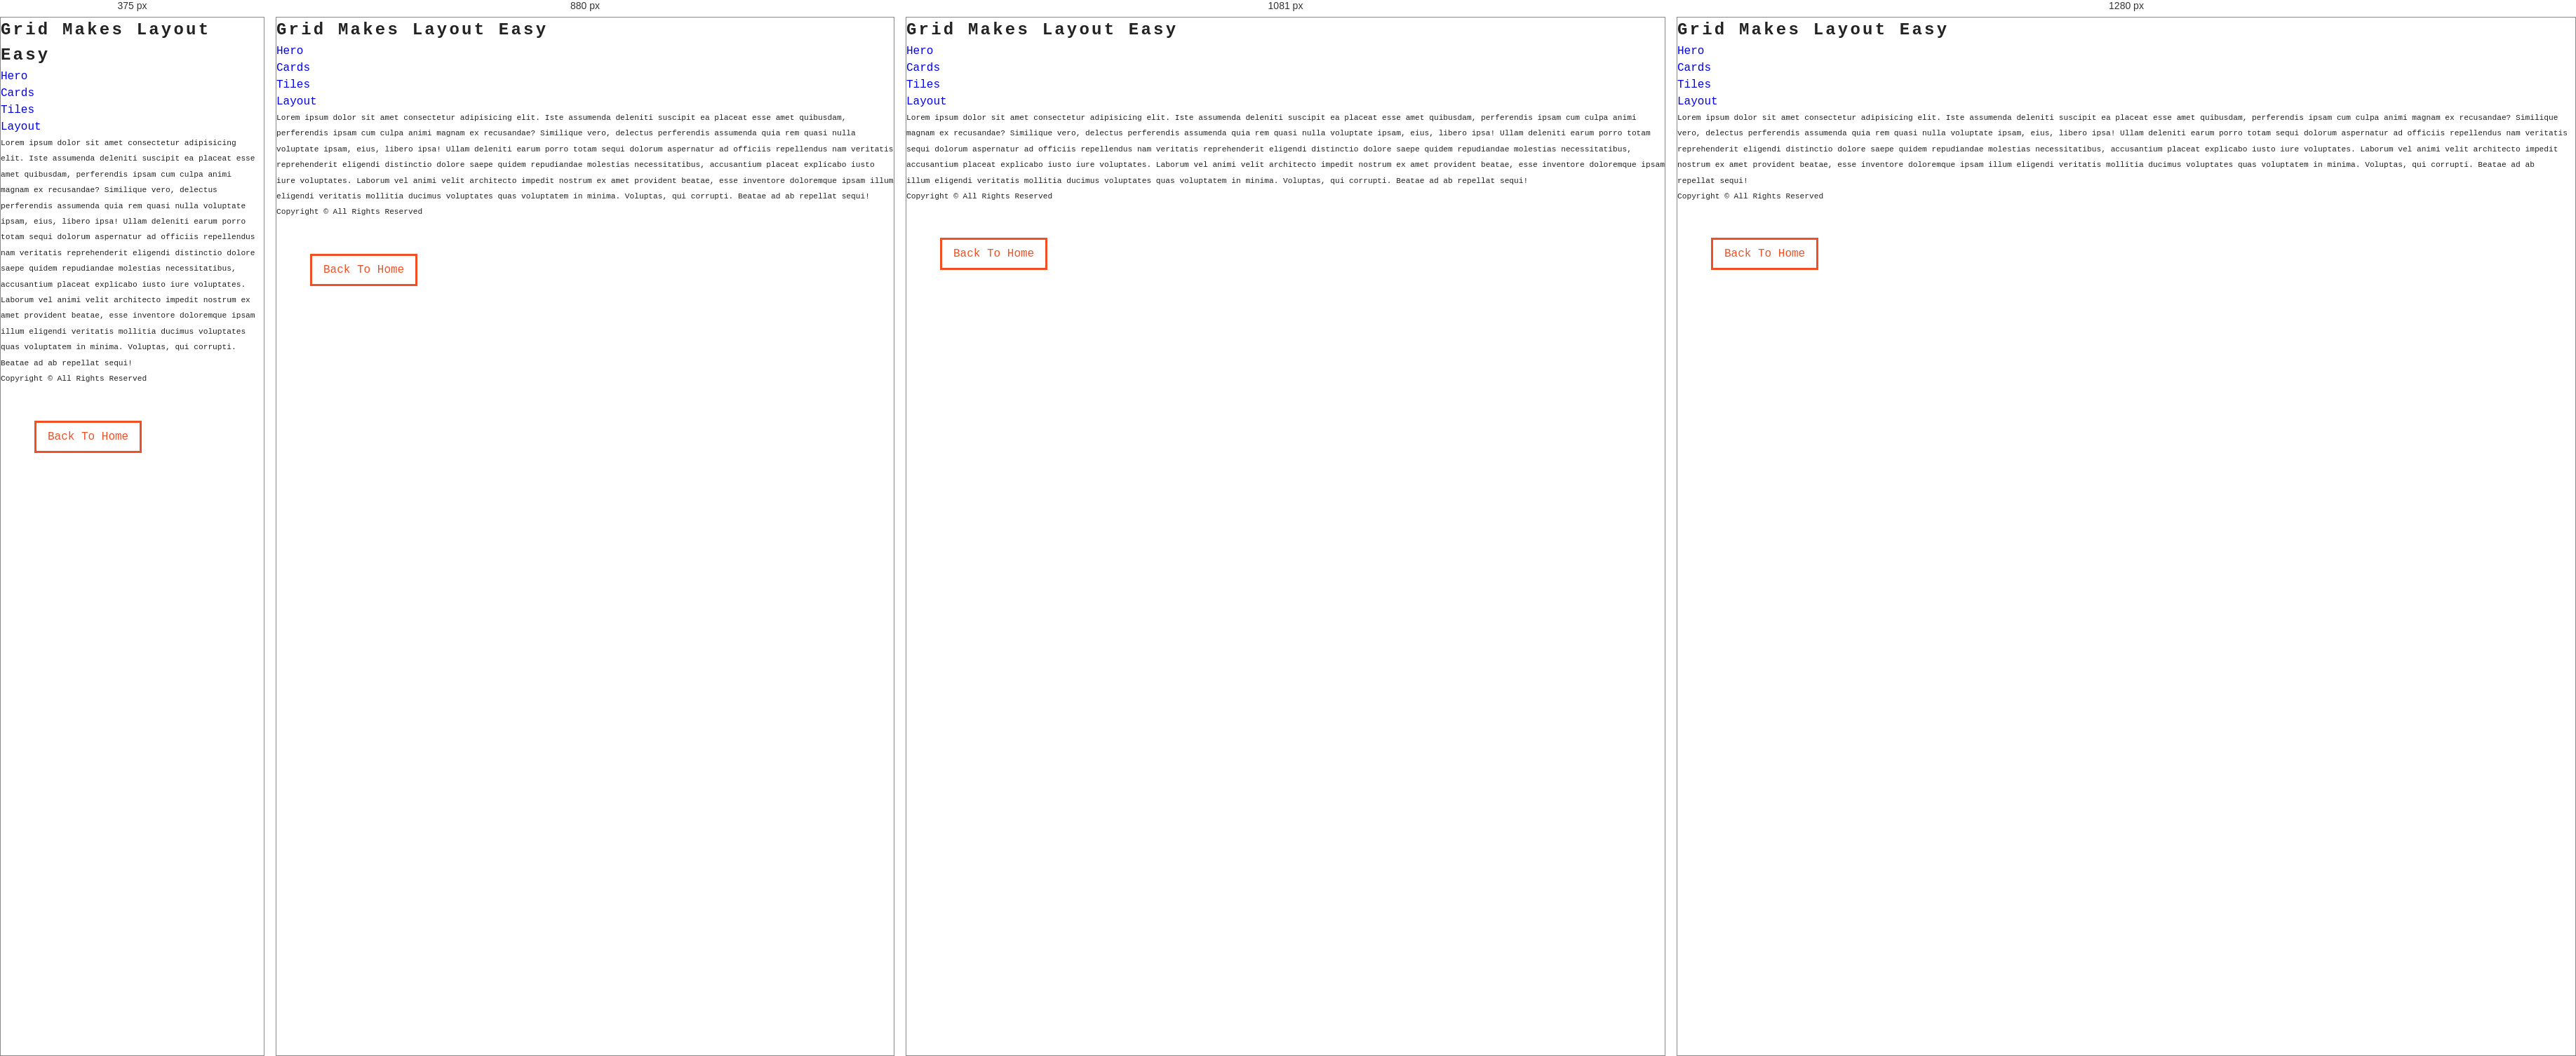
Rendered at 375 px, 880 px, 1081 px and 1280 px, left to right.

<!-- file: layout.html -->
<!DOCTYPE html>
<html lang="en">
  <head>
    <meta charset="UTF-8" />
    <meta name="viewport" content="width=device-width, initial-scale=1.0" />
    <title>Grid mini projects</title>
    <!-- font awesome -->
    <link rel="stylesheet" href="./fontawesome-free-5.9.0-web/css/all.min.css" />
    <!-- google fonts -->
    <link href="https://fonts.googleapis.com/css2?family=Fira+Code&display=swap" rel="stylesheet" />
    <!-- style css -->
    <link rel="stylesheet" href="./css/style.css" />
    <link
      rel="shortcut icon"
      href="/HTML-CSS Tutorial and Projects/resources/images/favicon_io/favicon.ico"
      type="image/x-icon"
    />
  </head>
  <body>
    <main>
      <!-- header -->
      <header class="header">
        <h2>Grid makes layout easy</h2>
      </header>
      <!-- navbar -->
      <nav class="layout-navbar">
        <ul class="layout-links">
          <li><a href="hero.html" class="link">Hero</a></li>
          <li><a href="cards.html" class="link">Cards</a></li>
          <li><a href="tiles.html" class="link">Tiles</a></li>
          <li><a href="layout.html" class="link">Layout</a></li>
        </ul>
      </nav>
      <!-- content -->
      <section class="content">
        <p>
          Lorem ipsum dolor sit amet consectetur adipisicing elit. Iste assumenda deleniti suscipit
          ea placeat esse amet quibusdam, perferendis ipsam cum culpa animi magnam ex recusandae?
          Similique vero, delectus perferendis assumenda quia rem quasi nulla voluptate ipsam, eius,
          libero ipsa! Ullam deleniti earum porro totam sequi dolorum aspernatur ad officiis
          repellendus nam veritatis reprehenderit eligendi distinctio dolore saepe quidem
          repudiandae molestias necessitatibus, accusantium placeat explicabo iusto iure voluptates.
          Laborum vel animi velit architecto impedit nostrum ex amet provident beatae, esse
          inventore doloremque ipsam illum eligendi veritatis mollitia ducimus voluptates quas
          voluptatem in minima. Voluptas, qui corrupti. Beatae ad ab repellat sequi!
        </p>
      </section>
      <!-- sidebar -->
      <section class="sidebar">
        <span><i class="fab fa-twitter"></i></span>
        <span><i class="fab fa-facebook"></i></span>
        <span><i class="fab fa-squarespace"></i></span>
        <span><i class="fab fa-linkedin"></i></span>
      </section>
      <!-- footer -->
      <footer>
        <p>Copyright © All Rights Reserved</p>
      </footer>
    </main>
    <!-- Home button -->
    <a href="index.html" class="btn">Back to home</a>
  </body>
</html>


/* @media block from style.css */
@media screen and (min-width: 992px) {
  .links {
    max-width: 1170px;
    margin: 0 auto;
    display: grid;
    grid-template-columns: repeat(4, 1fr);
    justify-items: center;
    align-items: center;
  }
}

/* @media block from style.css */
@media screen and (max-width: 600px) {
  .hero-banner {
    padding: 0 3rem;
  }
}

/* @media block from style.css */
@media screen and (min-width: 768px) {
  .hero {
    background: linear-gradient(rgba(241, 80, 37, 0.75), rgba(0, 0, 0, 0.75)),
      url("../images/image-2.jpeg") center/cover no-repeat;
  }
  .hero h1 {
    font-size: 4rem;
  }
}

/* @media block from style.css */
@media screen and (min-width: 1170px) {
  .tiles-center {
    grid-template-columns: repeat(4, 1fr);
    grid-template-rows: repeat(5, 200px);
    grid-template-areas:
      "a a a b"
      "a a a c"
      "d d d d"
      "e f f f"
      "e g h i";
  }
  .tiles-center img {
    height: 100%;
    object-fit: cover;
  }
  .tile-1 {
    grid-area: a;
  }
  .tile-2 {
    grid-area: b;
  }
  .tile-3 {
    grid-area: c;
  }
  .tile-4 {
    grid-area: d;
  }
  .tile-5 {
    grid-area: e;
  }
  .tile-6 {
    grid-area: f;
  }
  .tile-7 {
    grid-area: g;
  }
  .tile-8 {
    grid-area: h;
  }
  .tile-9 {
    grid-area: i;
  }
}